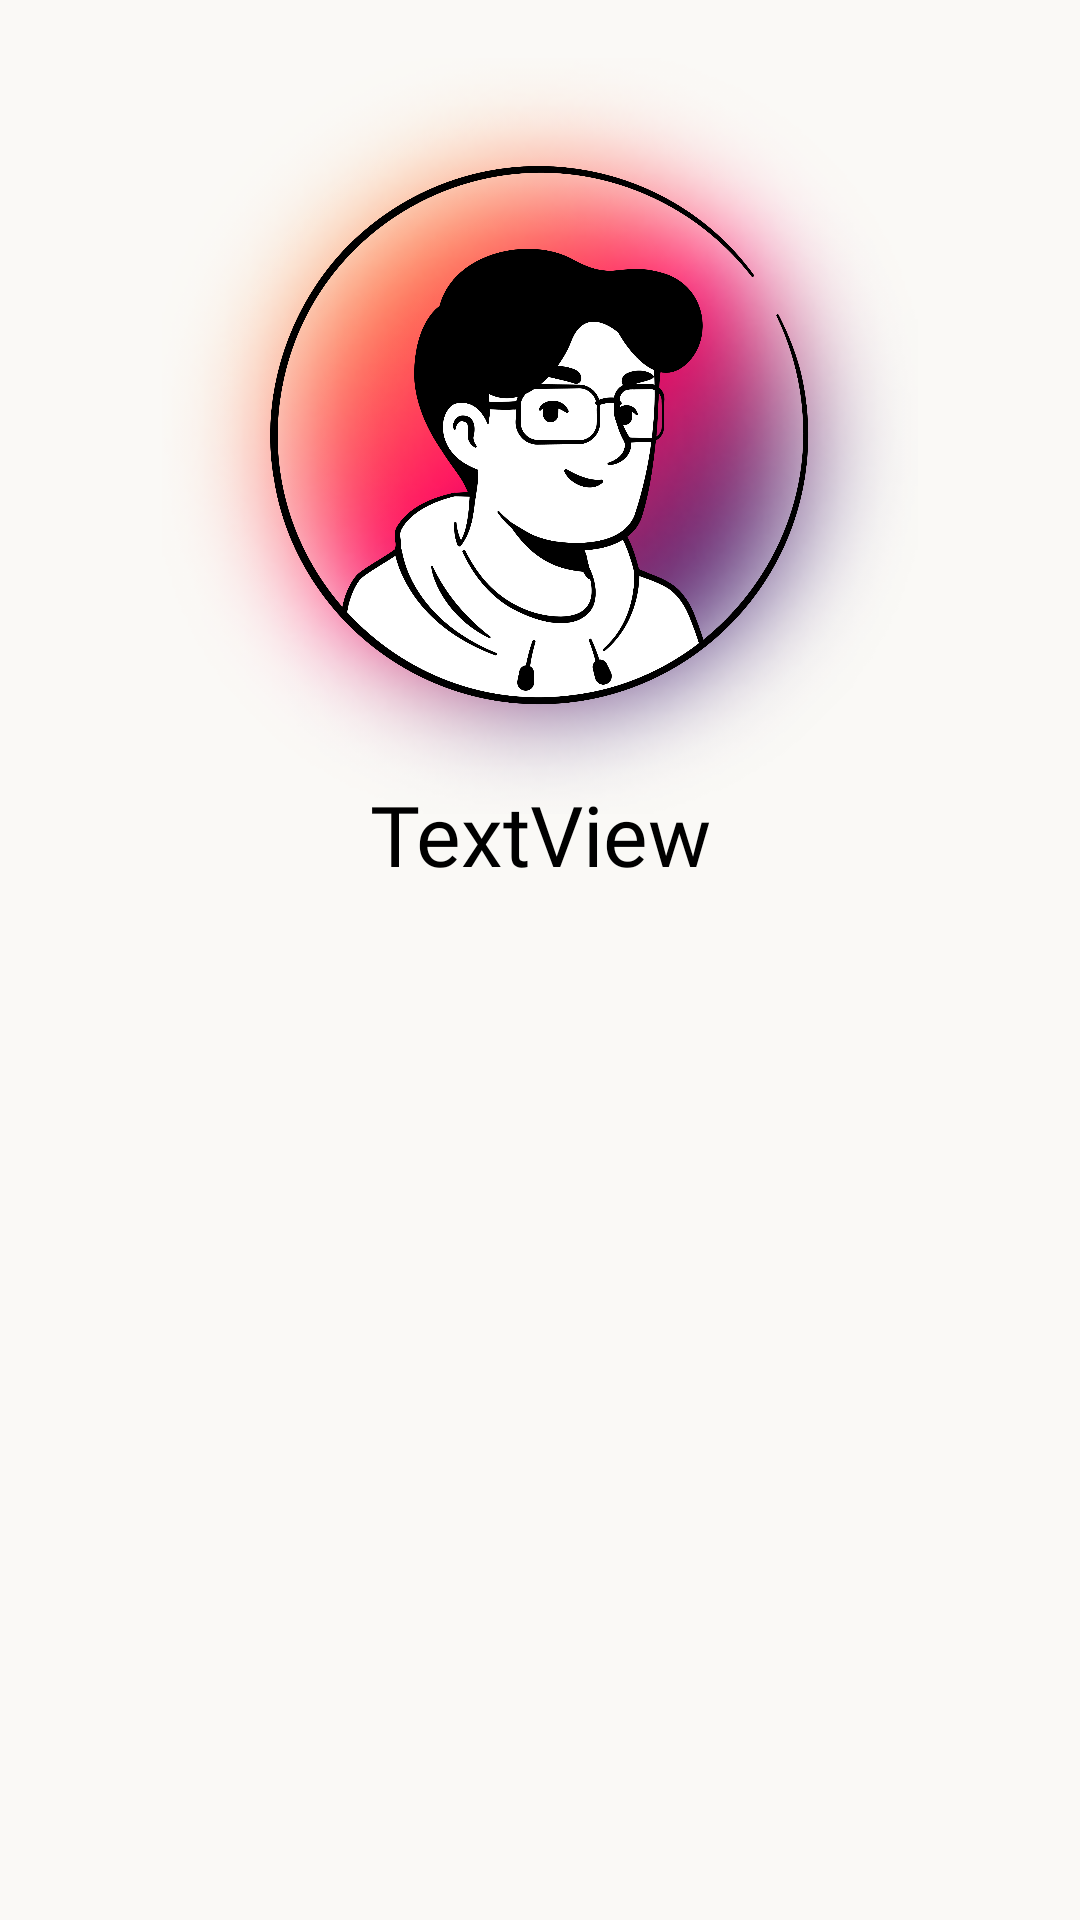

The Android layout XML behind this screen, and the referenced resources:
<!-- AndroidManifest.xml: application theme Theme.Iaso -->
<!-- res/layout/activity_profile.xml -->
<?xml version="1.0" encoding="utf-8"?>
<androidx.constraintlayout.widget.ConstraintLayout xmlns:android="http://schemas.android.com/apk/res/android"
    xmlns:app="http://schemas.android.com/apk/res-auto"
    xmlns:tools="http://schemas.android.com/tools"
    android:id="@+id/main"
    android:layout_width="match_parent"
    android:layout_height="match_parent"
    android:background="@color/white"
    tools:context=".Profile">

    <ImageView
        android:id="@+id/profileGradient"
        android:layout_width="0dp"
        android:layout_height="0dp"
        app:layout_constraintVertical_bias="0.05"
        app:layout_constraintWidth_percent="0.70"
        app:layout_constraintDimensionRatio="1:1"
        app:layout_constraintBottom_toBottomOf="parent"
        app:layout_constraintEnd_toEndOf="parent"
        app:layout_constraintStart_toStartOf="parent"
        app:layout_constraintTop_toTopOf="parent"
        app:srcCompat="@drawable/profilegradient" />

    <ImageButton
        android:id="@+id/imageButton4"
        android:layout_width="0dp"
        android:layout_height="0dp"
        android:background="@null"
        android:scaleType="centerCrop"
        app:layout_constraintBottom_toBottomOf="parent"
        app:layout_constraintDimensionRatio="1:1"
        app:layout_constraintEnd_toEndOf="parent"
        app:layout_constraintStart_toStartOf="parent"
        app:layout_constraintTop_toTopOf="parent"
        app:layout_constraintVertical_bias="0.12"
        app:layout_constraintWidth_percent="0.50"
        app:srcCompat="@drawable/pfmale4" />

    <TextView
        android:id="@+id/profileName"
        android:layout_width="wrap_content"
        android:layout_height="wrap_content"
        android:layout_marginTop="24dp"
        android:fontFamily="@font/neuehaas45"
        android:text="TextView"
        android:textColor="#000000"
        android:textSize="28sp"
        app:layout_constraintEnd_toEndOf="parent"
        app:layout_constraintStart_toStartOf="parent"
        app:layout_constraintTop_toBottomOf="@+id/imageButton4" />

    <androidx.constraintlayout.widget.ConstraintLayout
        android:layout_width="0dp"
        android:layout_height="0dp"
        app:layout_constraintWidth_percent="0.8"
        app:layout_constraintHeight_percent="0.1"
        app:layout_constraintVertical_bias="0.2"
        app:layout_constraintBottom_toBottomOf="parent"
        app:layout_constraintEnd_toEndOf="parent"
        app:layout_constraintStart_toStartOf="parent"
        app:layout_constraintTop_toBottomOf="@+id/profileName">

    </androidx.constraintlayout.widget.ConstraintLayout>

</androidx.constraintlayout.widget.ConstraintLayout>
<!-- resources referenced by this layout -->
<resources>
  <color name="white">#FAF9F6</color>
  <!-- drawable pfmale4: png bitmap (drawable, 152881 bytes) -->
  <!-- drawable profilegradient: png bitmap (drawable, 54454 bytes) -->
  <style name="Theme.Iaso" parent="Base.Theme.Iaso" />
  <style name="Base.Theme.Iaso" parent="Theme.Material3.DayNight.NoActionBar">
          
          
      </style>
</resources>
